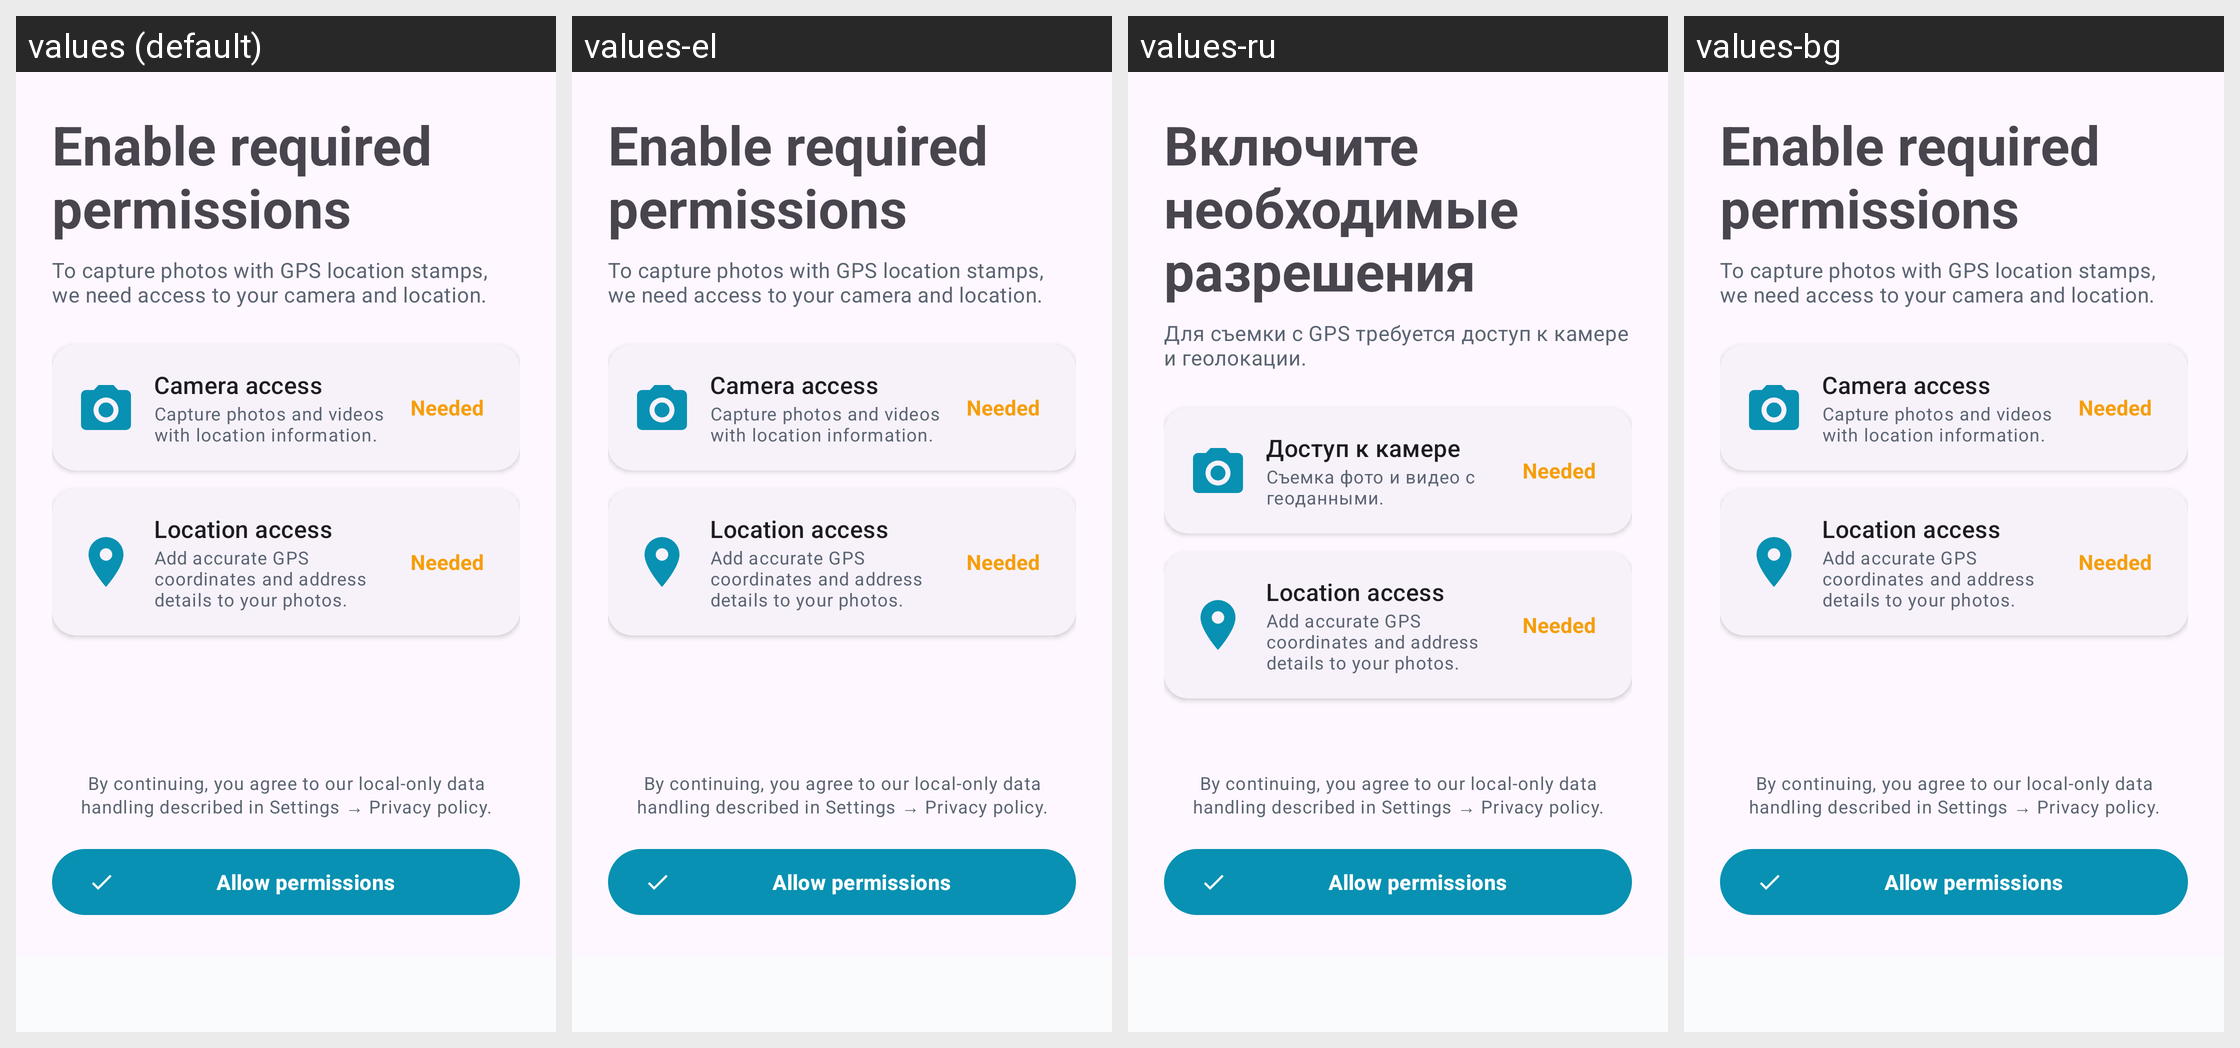

Here is an Android app screen in its default locale and in the app's own translations. Write out the translated-string differences for the strings that appear on this screen.
Android screen res/layout/fragment_permissions.xml rendered under 4 locales, left to right: values (default), values-el, values-ru, values-bg. Device: Nexus 5 (rendered at 1080×1920; each locale shown at half size, 540×960, under a caption strip naming it); theme Theme.GeoStampCamera.
Other locales in the repository, not shown: values-af, values-am, values-ar, values-as, values-az, values-be, values-bn, values-bo, values-bs, values-ca, values-ceb, values-cs, values-cy, values-da, values-de, values-eo, values-es, values-et, values-eu, values-fa, values-fi, values-fr, values-fy, values-ga, values-gd, values-gl, values-gu, values-haw, values-hi, values-hr, values-ht, values-hu, values-hy, values-ig, values-in, values-is, values-it, values-iw, values-ja, values-jv, values-ka, values-kk, values-km, values-kn, values-ko, values-ky, values-la, values-lb, values-lo, values-lt, values-lv, values-mg, values-mi, values-mk, values-ml, values-mn, values-mr, values-ms, values-mt, values-my, values-nb, values-ne, values-nl, values-ny, values-om, values-or, values-pa, values-pl, values-ps, values-pt, values-ro, values-rw, values-sd, values-si, values-sk, values-sl, values-sm, values-sn, values-so, values-sq, values-sr, values-st, values-su, values-sv, values-sw, values-ta, values-te, values-tg, values-th, values-ti, values-tk, values-tl, values-tr, values-ug, values-uk, values-ur, values-uz, values-vi, values-xh, values-zh.
Strings drawn on this screen, with the default value and each locale's value (text and hints the layout hard-codes, and strings that could not be matched under every locale, appear in the picture but are not listed):

perm_screen_title
  values: Enable required permissions
  values-el: Enable required permissions
  values-ru: Включите необходимые разрешения
  values-bg: Enable required permissions

perm_screen_body
  values: To capture photos with GPS location stamps, we need access to your camera and location.
  values-el: To capture photos with GPS location stamps, we need access to your camera and location.
  values-ru: Для съемки с GPS требуется доступ к камере и геолокации.
  values-bg: To capture photos with GPS location stamps, we need access to your camera and location.

perm_camera_card_title
  values: Camera access
  values-el: Camera access
  values-ru: Доступ к камере
  values-bg: Camera access

perm_camera_card_body
  values: Capture photos and videos with location information.
  values-el: Capture photos and videos with location information.
  values-ru: Съемка фото и видео с геоданными.
  values-bg: Capture photos and videos with location information.

perm_status_needed
  values: Needed
  values-el: Needed
  values-ru: Needed
  values-bg: Needed

perm_location_card_title
  values: Location access
  values-el: Location access
  values-ru: Location access
  values-bg: Location access

perm_location_card_body
  values: Add accurate GPS coordinates and address details to your photos.
  values-el: Add accurate GPS coordinates and address details to your photos.
  values-ru: Add accurate GPS coordinates and address details to your photos.
  values-bg: Add accurate GPS coordinates and address details to your photos.

perm_terms_disclaimer
  values: By continuing, you agree to our local-only data handling described in Settings → Privacy policy.
  values-el: By continuing, you agree to our local-only data handling described in Settings → Privacy policy.
  values-ru: By continuing, you agree to our local-only data handling described in Settings → Privacy policy.
  values-bg: By continuing, you agree to our local-only data handling described in Settings → Privacy policy.

perm_allow
  values: Allow permissions
  values-el: Allow permissions
  values-ru: Allow permissions
  values-bg: Allow permissions
